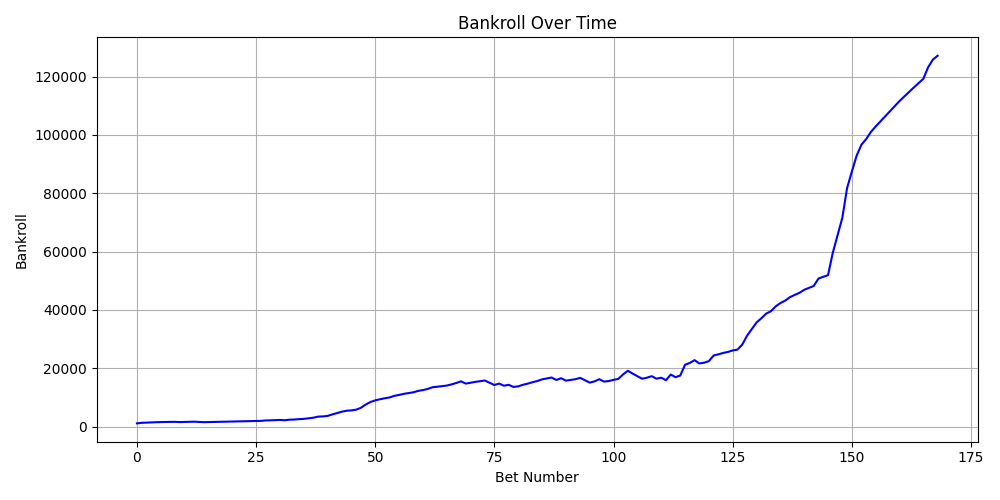

Source data for this figure (header and first rows):
match, stake, odds, won, payout, bankroll
, 50.0, 4.2, True, 210.0, 1160
, 58.0, 4.0, True, 232.0, 1334
, 66.7, 2.24, True, 149.4, 1417
, 70.84, 2.08, True, 147.3, 1493
, 74.66, 1.74, True, 129.9, 1548
, 77.42, 1.71, True, 132.4, 1603
, 80.17, 1.31, True, 105, 1628
, 81.41, 1.3, True, 105.8, 1653
, 82.64, 1.27, True, 104.9, 1675
, 83.75, 1.58, False, 0.0, 1591
, 79.56, 1.54, True, 122.5, 1634
, 81.71, 1.54, True, 125.8, 1678
, 83.92, 1.59, True, 133.4, 1728
, 86.39, 1.61, False, 0.0, 1641
, 82.07, 1.48, False, 0.0, 1559
, 77.97, 1.48, True, 115.4, 1597
, 79.84, 1.46, True, 116.6, 1634
, 81.68, 1.45, True, 118.4, 1670
, 83.52, 1.41, True, 117.8, 1705
, 85.23, 1.4, True, 119.3, 1739
, 86.93, 1.39, True, 120.8, 1773
, 88.63, 1.39, True, 123.2, 1807
, 90.36, 1.81, True, 163.5, 1880
, 94.01, 1.36, True, 127.9, 1914
, 95.71, 1.3, True, 124.4, 1943
, 97.14, 1.29, True, 125.3, 1971
, 98.55, 1.32, True, 130.1, 2003
, 100.1, 2.4, True, 240.3, 2143
, 107.1, 1.43, True, 153.2, 2189
, 109.4, 1.63, True, 178.4, 2258
, 112.9, 1.68, True, 189.7, 2335
, 116.7, 1.62, False, 0.0, 2218
, 110.9, 2.72, True, 301.6, 2409
, 120.4, 1.41, True, 169.8, 2458
, 122.9, 2.12, True, 260.5, 2596
, 129.8, 1.65, True, 214.1, 2680
, 134, 2.48, True, 332.3, 2878
, 143.9, 2.46, True, 354, 3088
, 154.4, 3.4, True, 525, 3459
, 172.9, 1.4, True, 242.1, 3528
, 176.4, 2.0, True, 352.8, 3705
, 185.2, 3.75, True, 694.6, 4214
, 210.7, 3.2, True, 674.2, 4677
, 233.9, 3.0, True, 701.6, 5145
, 257.3, 2.3, True, 591.7, 5480
, 274, 1.45, True, 397.3, 5603
, 280.1, 1.84, True, 515.5, 5838
, 291.9, 3.25, True, 948.7, 6495
, 324.7, 4.4, True, 1429, 7599
, 380, 3.3, True, 1254, 8473
, 423.7, 2.32, True, 982.9, 9032
, 451.6, 1.85, True, 835.5, 9416
, 470.8, 1.7, True, 800.4, 9746
, 487.3, 1.58, True, 769.9, 10028
, 501.4, 2.1, True, 1053, 10580
, 529, 1.58, True, 835.8, 10887
, 544.3, 1.7, True, 925.4, 11268
, 563.4, 1.47, True, 828.2, 11532
, 576.6, 1.45, True, 836.1, 11792
, 589.6, 1.82, True, 1073, 12275
... 109 more rows
